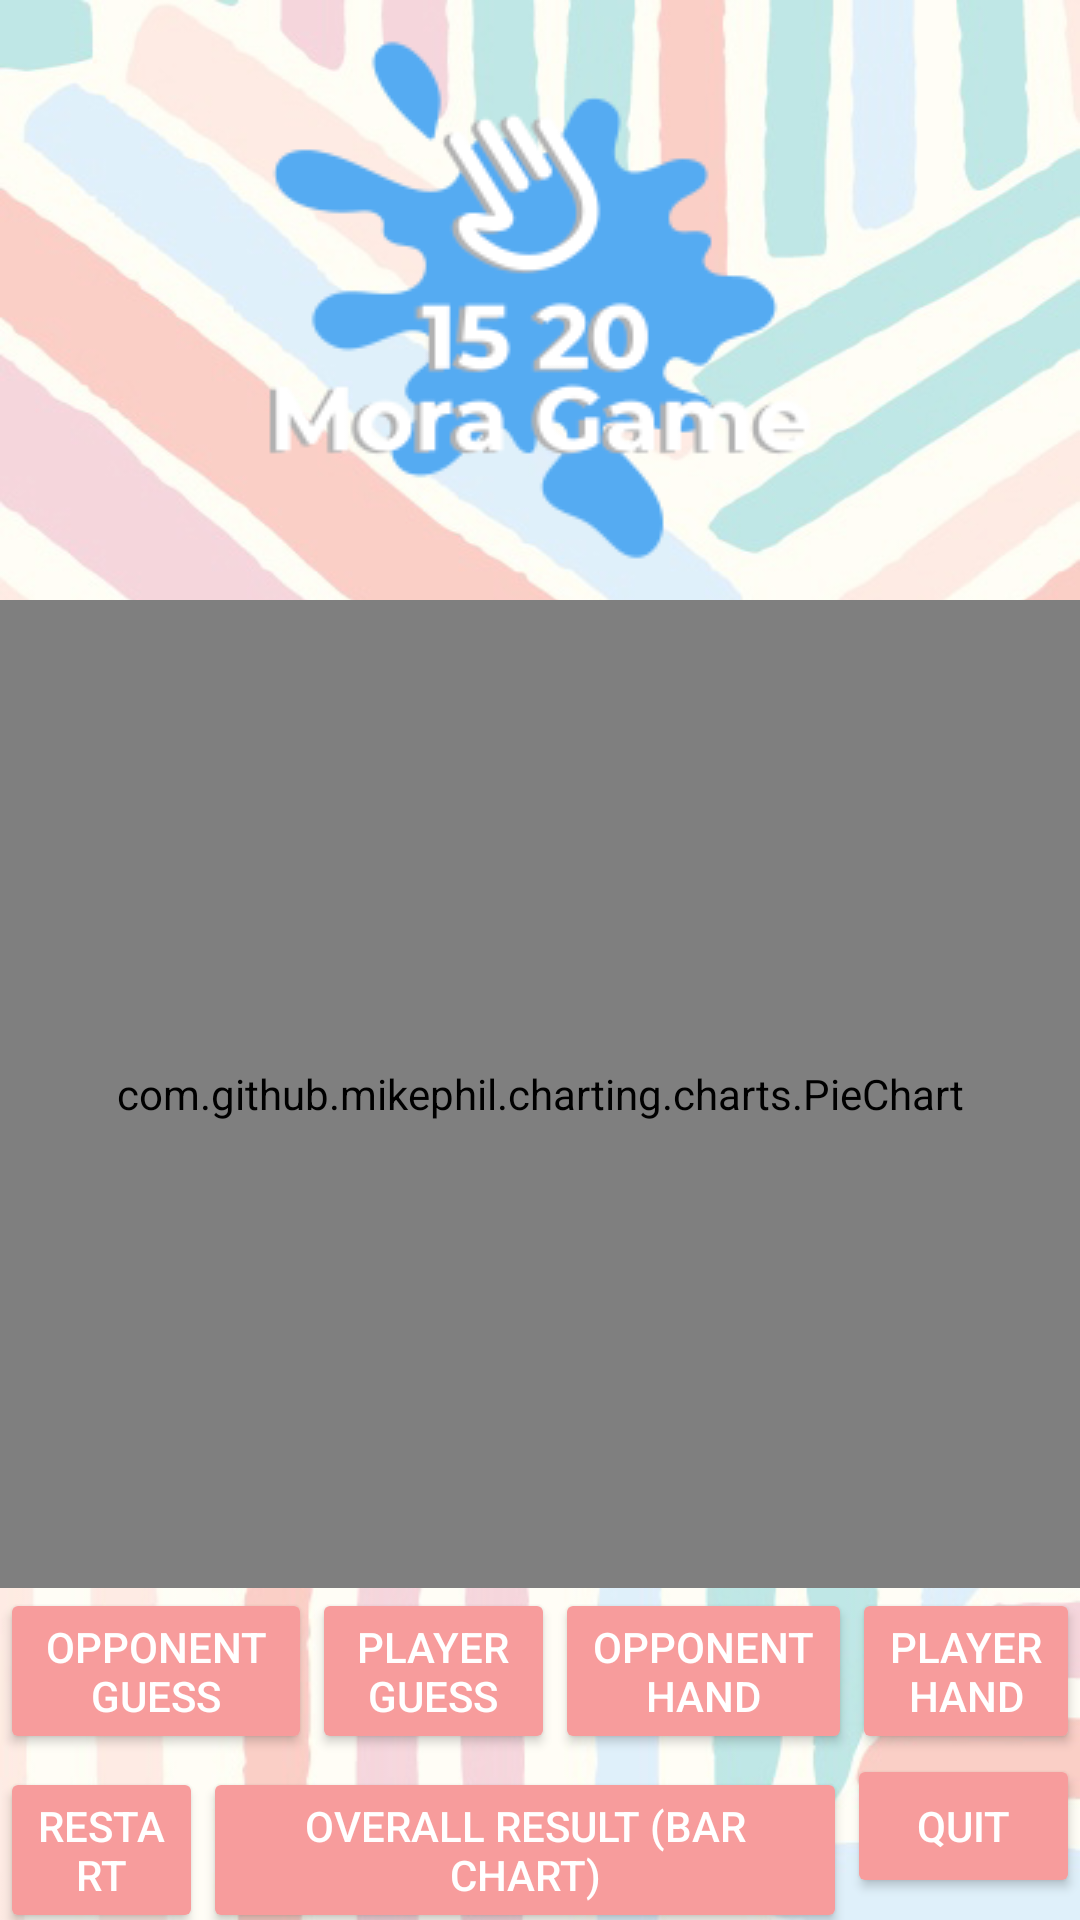

Reconstruct the res/layout file that produces this screen, plus the resources it refers to.
<!-- AndroidManifest.xml: application theme AppTheme -->
<!-- res/layout/activity_game_statistic.xml -->
<?xml version="1.0" encoding="utf-8"?>
<LinearLayout xmlns:android="http://schemas.android.com/apk/res/android"
    xmlns:app="http://schemas.android.com/apk/res-auto"
    xmlns:tools="http://schemas.android.com/tools"
    android:layout_width="match_parent"
    android:layout_height="match_parent"
    android:orientation="vertical"
    tools:context=".GameStatisticActivity"
    android:background="@drawable/wallpaper_light"
    android:gravity="center">

    <ImageView
        android:layout_width="wrap_content"
        android:layout_height="wrap_content"
        android:layout_gravity="center"
        android:src="@drawable/logo" />

    <com.github.mikephil.charting.charts.PieChart
        android:layout_width="match_parent"
        android:layout_height="match_parent"
        android:id="@+id/pieChart_guessC"
        android:layout_weight="1"></com.github.mikephil.charting.charts.PieChart>

    <com.github.mikephil.charting.charts.PieChart
        android:layout_width="match_parent"
        android:layout_height="match_parent"
        android:id="@+id/pieChart_guessP"
        android:visibility="gone"
        android:layout_weight="1"></com.github.mikephil.charting.charts.PieChart>

    <com.github.mikephil.charting.charts.PieChart
        android:layout_width="match_parent"
        android:layout_height="match_parent"
        android:id="@+id/pieChart_handC"
        android:visibility="gone"
        android:layout_weight="1"></com.github.mikephil.charting.charts.PieChart>

    <com.github.mikephil.charting.charts.PieChart
        android:layout_width="match_parent"
        android:layout_height="match_parent"
        android:id="@+id/pieChart_handP"
        android:visibility="gone"
        android:layout_weight="1"></com.github.mikephil.charting.charts.PieChart>

    <LinearLayout
        android:layout_width="match_parent"
        android:layout_height="wrap_content"
        android:orientation="horizontal">

        <Button
            android:layout_width="wrap_content"
            android:layout_height="wrap_content"
            android:id="@+id/btnOpponentGuess"
            android:layout_weight="1"
            android:text="Opponent Guess"
            android:onClick="onClick"/>

        <Button
            android:layout_width="wrap_content"
            android:layout_height="wrap_content"
            android:id="@+id/btnPlayerGuess"
            android:layout_weight="1"
            android:text="Player Guess"
            android:onClick="onClick"/>

        <Button
            android:layout_width="wrap_content"
            android:layout_height="wrap_content"
            android:id="@+id/btnOpponentHand"
            android:layout_weight="1"
            android:text="Opponent Hand"
            android:onClick="onClick"/>

        <Button
            android:layout_width="wrap_content"
            android:layout_height="wrap_content"
            android:id="@+id/btnPlayerHand"
            android:layout_weight="1"
            android:text="Player Hand"
            android:onClick="onClick"/>

    </LinearLayout>

    <LinearLayout
        android:layout_width="match_parent"
        android:layout_height="wrap_content"
        android:orientation="horizontal">

        <Button
            android:layout_width="wrap_content"
            android:layout_height="wrap_content"
            android:id="@+id/btnRestart"
            android:text="@string/restart"
            android:layout_weight="2"
            android:onClick="btnOnClick"/>

        <Button
            android:id="@+id/btnBarChart"
            android:layout_width="wrap_content"
            android:layout_height="wrap_content"
            android:layout_weight="1"
            android:onClick="btnOnClick"
            android:text="@string/barChart" />

        <Button
            android:id="@+id/btnQuit"
            android:layout_width="wrap_content"
            android:layout_height="wrap_content"
            android:layout_weight="1"
            android:onClick="btnOnClick"
            android:text="@string/quit" />

    </LinearLayout>

</LinearLayout>
<!-- resources referenced by this layout -->
<resources>
  <!-- drawable logo: png bitmap (drawable-v24, 12466 bytes) -->
  <!-- drawable wallpaper_light: jpg bitmap (drawable-v24, 171703 bytes) -->
  <string name="barChart">Overall Result (Bar Chart)</string>
  <string name="quit">Quit</string>
  <string name="restart">Restart</string>
  <style name="AppTheme" parent="Theme.AppCompat.Light.NoActionBar">
          
          <item name="colorPrimary">@color/colorPrimary</item>
          <item name="colorPrimaryDark">@color/colorPrimaryDark</item>
          <item name="colorAccent">@color/colorAccent</item>
          <item name="android:buttonStyle">@style/MyCustomButton</item>
          <item name="colorButtonNormal">@color/btnColor</item>
          <item name="colorControlHighlight">@color/btnHightlight</item>
  
      </style>
  <color name="colorPrimary">#008577</color>
  <color name="colorPrimaryDark">#00574B</color>
  <color name="colorAccent">#D81B60</color>
  <style name="MyCustomButton" parent="Base.Widget.AppCompat.Button">
          <item name="android:textColor">#FFF</item>
      </style>
  <color name="btnColor">#f79c9c</color>
  <color name="btnHightlight">#FFF</color>
</resources>
